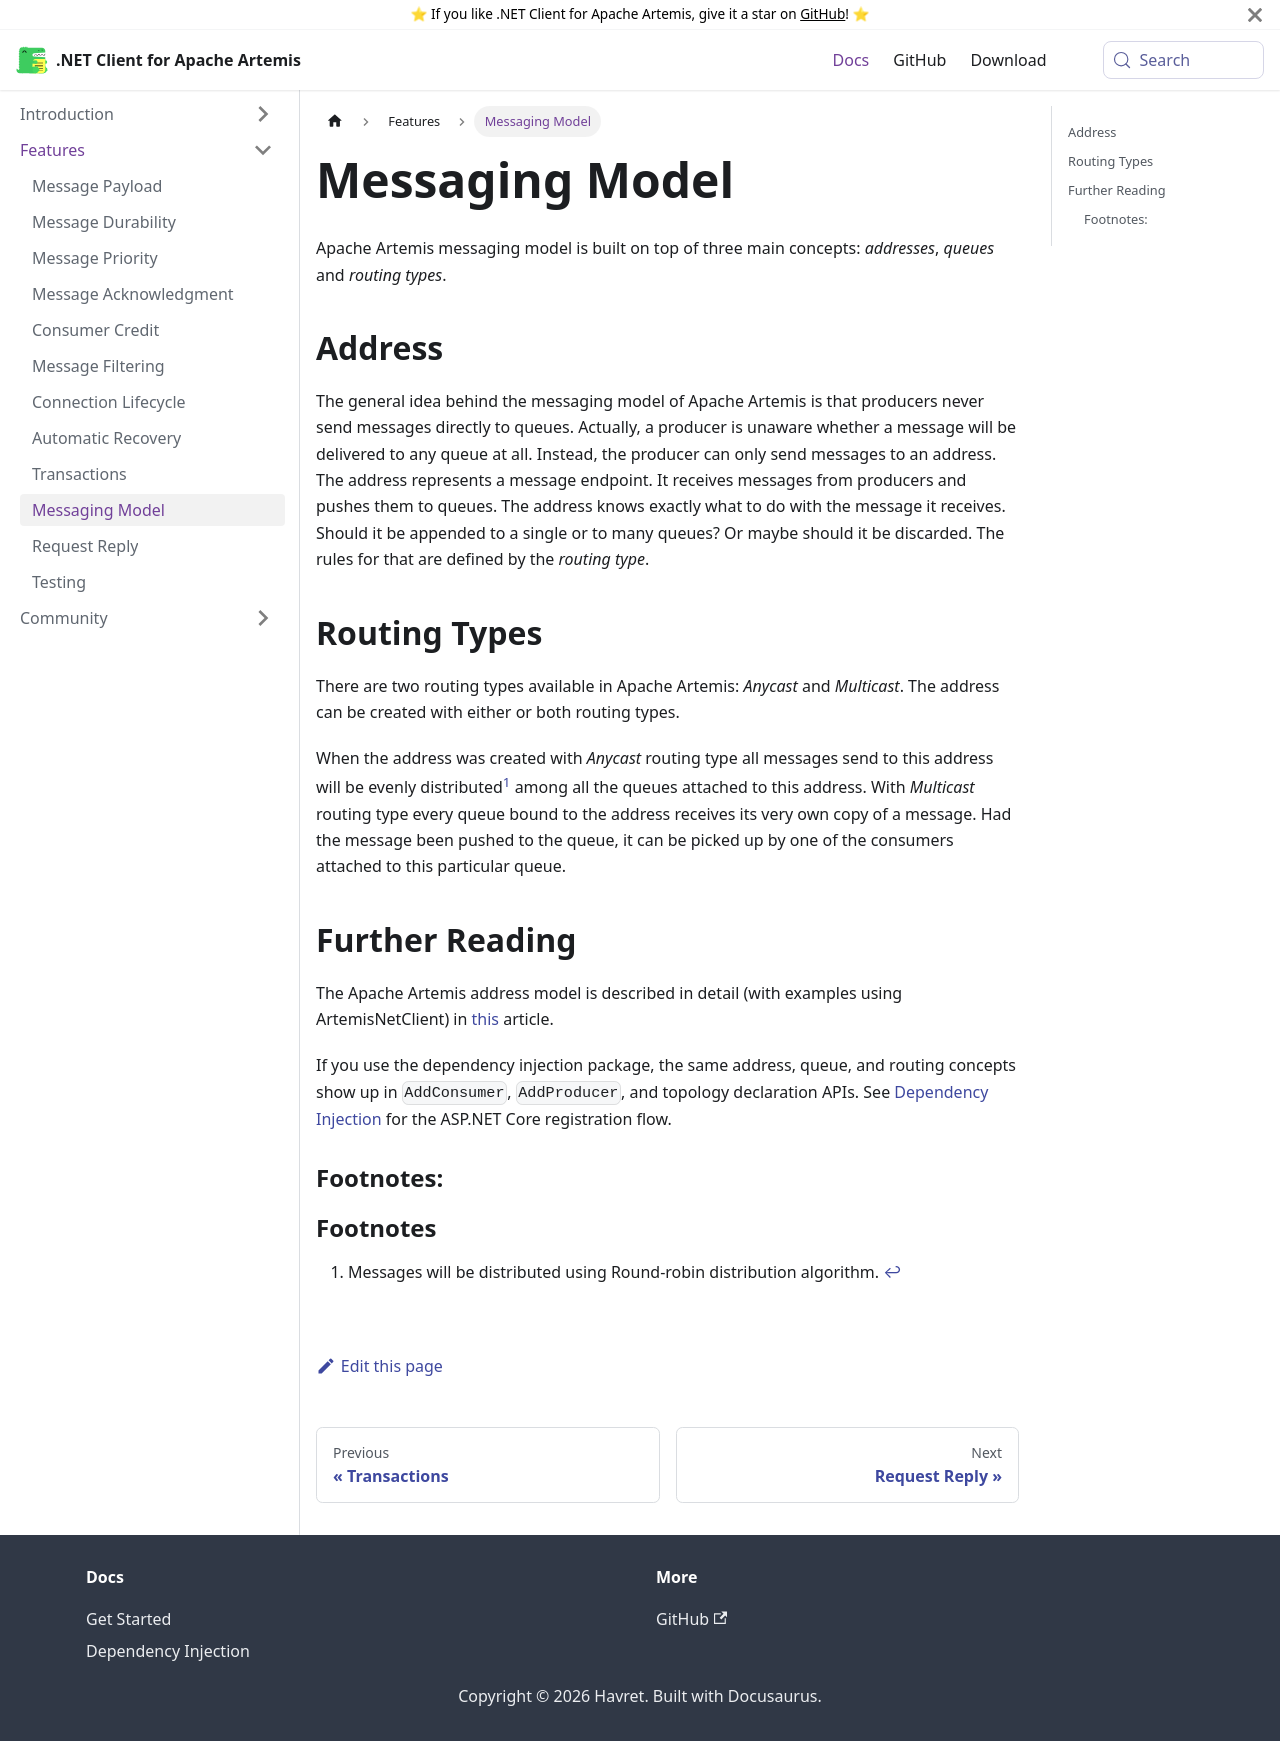

repository: Havret/dotnet-activemq-artemis-client · page: docs/messaging-model/index.html · generator: docusaurus

---
id: messaging-model
title: Messaging Model
sidebar_label: Messaging Model
---

Apache Artemis messaging model is built on top of three main concepts: *addresses*, *queues* and *routing types*.

## Address
The general idea behind the messaging model of Apache Artemis is that producers never send messages directly to queues. Actually, a producer is unaware whether a message will be delivered to any queue at all. Instead, the producer can only send messages to an address. The address represents a message endpoint. It receives messages from producers and pushes them to queues. The address knows exactly what to do with the message it receives. Should it be appended to a single or to many queues? Or maybe should it be discarded. The rules for that are defined by the *routing type*.

## Routing Types
There are two routing types available in Apache Artemis: *Anycast* and *Multicast*. The address can be created with either or both routing types.

When the address was created with *Anycast* routing type all messages send to this address will be evenly distributed[^anycast-message-distribution] among all the queues attached to this address. With *Multicast* routing type every queue bound to the address receives its very own copy of a message. Had the message been pushed to the queue, it can be picked up by one of the consumers attached to this particular queue.

## Further Reading
The Apache Artemis address model is described in detail (with examples using ArtemisNetClient) in [this](https://havret.io/activemq-artemis-address-model) article.

If you use the dependency injection package, the same address, queue, and routing concepts show up in `AddConsumer`, `AddProducer`, and topology declaration APIs. See [Dependency Injection](dependency-injection.md) for the ASP.NET Core registration flow.

### Footnotes:
[^anycast-message-distribution]: Messages will be distributed using Round-robin distribution algorithm.
